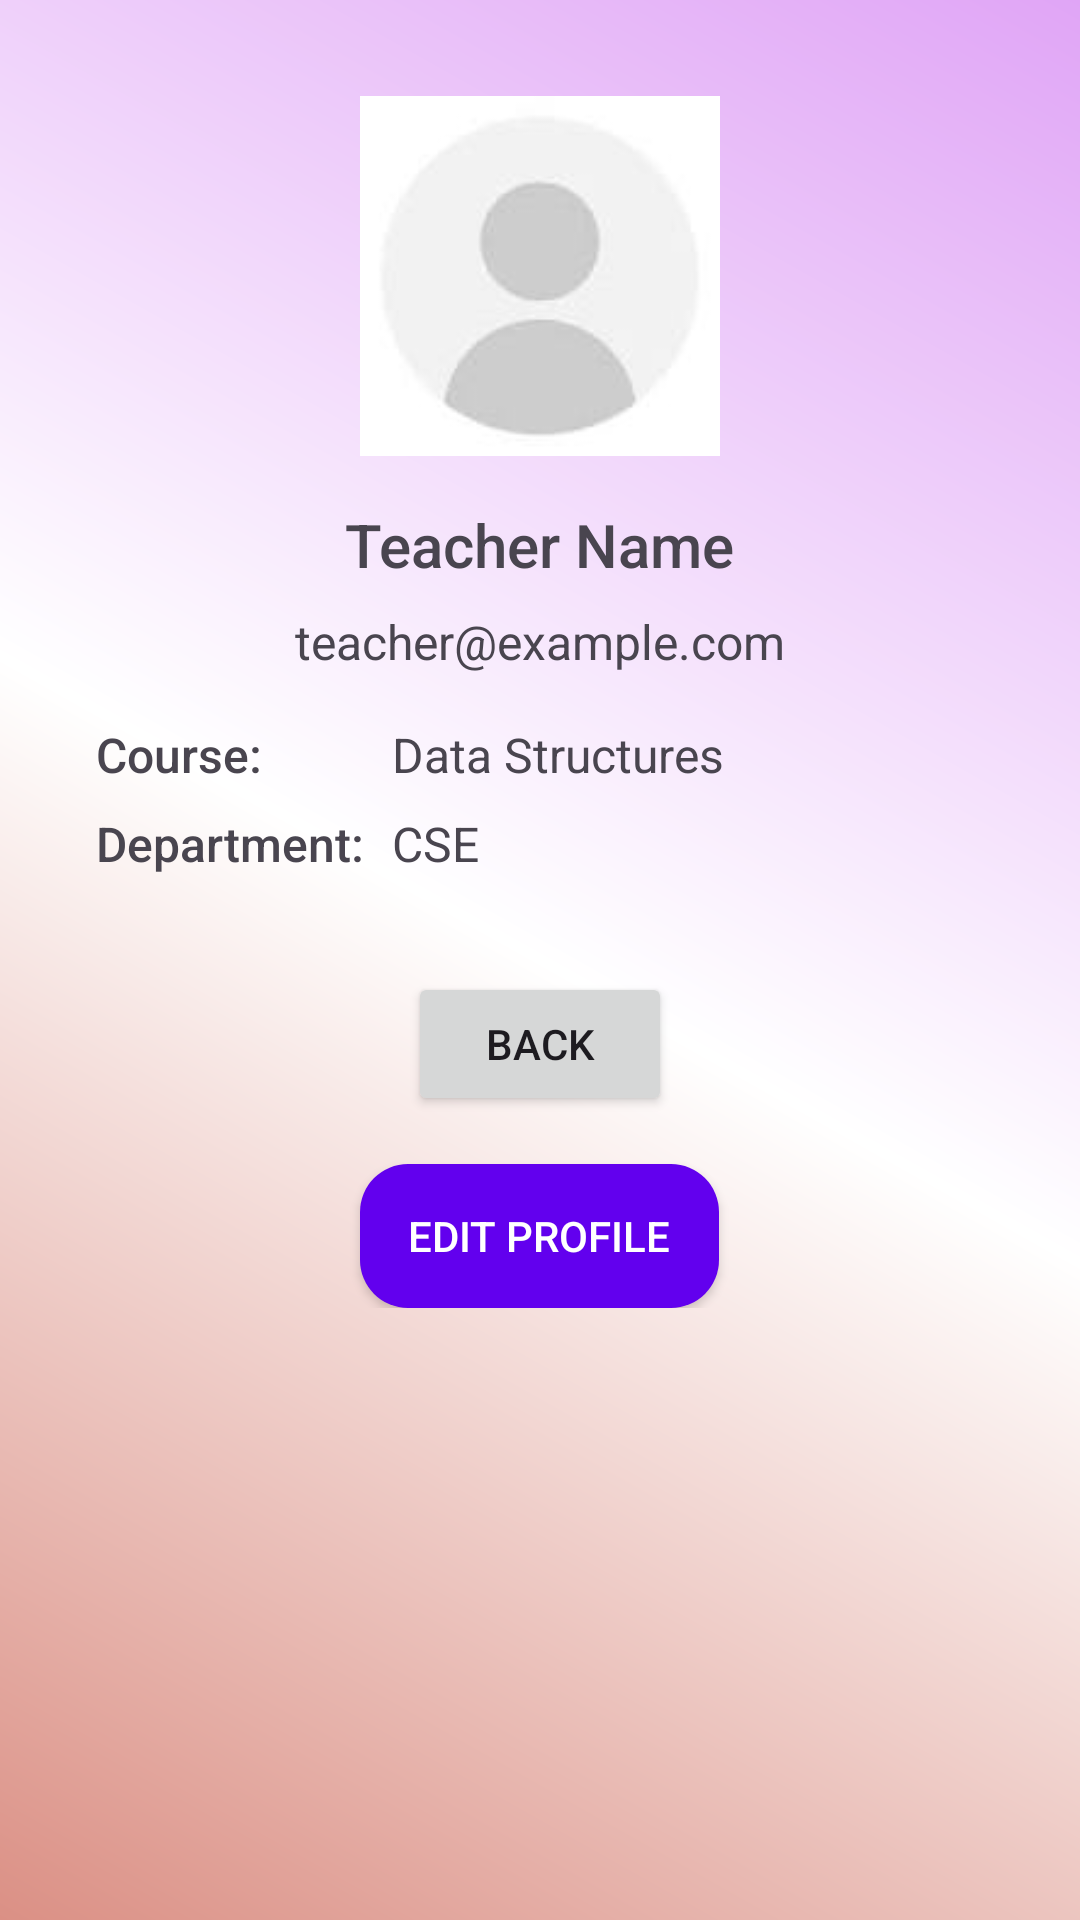

Here is an Android app screen rendered from its layout file. Give the layout XML and the strings, colors and styles it references.
<!-- AndroidManifest.xml: application theme Theme.ParentSphere -->
<!-- res/layout/activity_teacher_profile.xml -->
<RelativeLayout
    xmlns:android="http://schemas.android.com/apk/res/android"
    android:layout_width="match_parent"
    android:layout_height="match_parent"
    android:padding="16dp"
    android:background="@drawable/gradient_background">

    
    <ScrollView
        android:layout_width="match_parent"
        android:layout_height="match_parent"
        android:padding="16dp">

        <LinearLayout
            android:layout_width="match_parent"
            android:layout_height="wrap_content"
            android:orientation="vertical"
            android:gravity="center_horizontal">

            
            <ImageView
                android:id="@+id/teacherProfileImage"
                android:layout_width="120dp"
                android:layout_height="120dp"
                android:src="@drawable/ic_profile_placeholder"
                android:scaleType="centerCrop"
                android:layout_marginBottom="16dp"
                android:background="@drawable/circular_image_background" />

            
            <TextView
                android:id="@+id/teacherName"
                android:layout_width="wrap_content"
                android:layout_height="wrap_content"
                android:text="Teacher Name"
                android:textSize="20sp"
                android:fontFamily="sans-serif-medium"
                android:layout_marginBottom="8dp" />

            
            <TextView
                android:id="@+id/teacherEmail"
                android:layout_width="wrap_content"
                android:layout_height="wrap_content"
                android:text="teacher@example.com"
                android:textSize="16sp"
                android:fontFamily="sans-serif"
                android:layout_marginBottom="16dp" />

            
            <LinearLayout
                android:layout_width="match_parent"
                android:layout_height="wrap_content"
                android:orientation="horizontal"
                android:layout_marginBottom="8dp">

                <TextView
                    android:layout_width="0dp"
                    android:layout_height="wrap_content"
                    android:layout_weight="1"
                    android:text="Course:"
                    android:textSize="16sp"
                    android:fontFamily="sans-serif-medium" />

                <TextView
                    android:id="@+id/teacherCourse"
                    android:layout_width="0dp"
                    android:layout_height="wrap_content"
                    android:layout_weight="2"
                    android:text="Data Structures"
                    android:textSize="16sp"
                    android:fontFamily="sans-serif" />
            </LinearLayout>

            
            <LinearLayout
                android:layout_width="match_parent"
                android:layout_height="wrap_content"
                android:orientation="horizontal"
                android:layout_marginBottom="16dp">

                <TextView
                    android:layout_width="0dp"
                    android:layout_height="wrap_content"
                    android:layout_weight="1"
                    android:text="Department:"
                    android:textSize="16sp"
                    android:fontFamily="sans-serif-medium" />

                <TextView
                    android:id="@+id/teacherDepartment"
                    android:layout_width="0dp"
                    android:layout_height="wrap_content"
                    android:layout_weight="2"
                    android:text="CSE"
                    android:textSize="16sp"
                    android:fontFamily="sans-serif" />
            </LinearLayout>
            <Button
                android:id="@+id/btnBack"
                android:layout_width="wrap_content"
                android:layout_height="wrap_content"
                android:text="Back"
                android:layout_marginTop="16dp"
                android:layout_gravity="center" />
            
            <Button
                android:id="@+id/btnEditProfile"
                android:layout_width="wrap_content"
                android:layout_height="wrap_content"
                android:text="Edit Profile"
                android:background="@drawable/rounded_button_background"
                android:textColor="@android:color/white"
                android:layout_marginTop="16dp" />
        </LinearLayout>
    </ScrollView>
</RelativeLayout>
<!-- resources referenced by this layout -->
<resources>
  <!-- drawable circular_image_background (drawable) -->
  <shape xmlns:android="http://schemas.android.com/apk/res/android">
      <solid android:color="#FFFFFF" /> 
      <corners android:radius="60dp" /> 
  </shape>
  <!-- drawable gradient_background (drawable) -->
  <layer-list xmlns:android="http://schemas.android.com/apk/res/android">
      <item>
          <shape>
              <gradient
                  android:startColor="#DB9085"
                  android:centerColor="#FFFFFF"
                  android:endColor="#E0A5F6"
                  android:angle="45"
                  android:type="linear" />
          </shape>
      </item>
  </layer-list>
  <!-- drawable ic_profile_placeholder: png bitmap (drawable, 7143 bytes) -->
  <!-- drawable rounded_button_background (drawable) -->
  <shape xmlns:android="http://schemas.android.com/apk/res/android">
      <solid android:color="#3F51B5" />
      <corners android:radius="10dp" />
      <solid android:color="@color/colorPrimary" />
      <corners android:radius="16dp" />
      <padding android:left="16dp" android:top="8dp" android:right="16dp" android:bottom="8dp" />
      <shadowColor android:color="#55000000" />
  </shape>
  <style name="Theme.ParentSphere" parent="Base.Theme.ParentSphere" />
  <style name="Base.Theme.ParentSphere" parent="Theme.Material3.DayNight.NoActionBar">
          
          
      </style>
  <!-- not gathered from this repository: default colours our renderer supplied (Android Studio template values) -->
  <color name="colorPrimary">#FF6200EE</color>
</resources>
